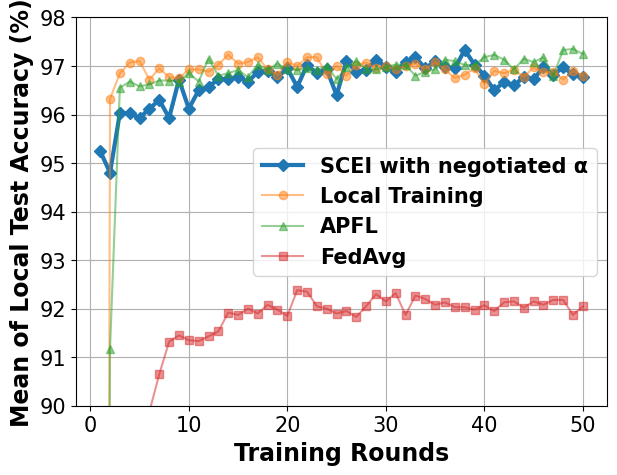

The matplotlib source for this figure:
# -*- coding: UTF-8 -*-

# For ubuntu env error: findfont: Font family ['Times New Roman'] not found. Falling back to DejaVu Sans.
# ```bash
# sudo apt-get install msttcorefonts
# rm -rf ~/.cache/matplotlib
# ```

import matplotlib.pyplot as plt
import matplotlib.font_manager as font_manager
from matplotlib import cycler

x = [1, 2, 3, 4, 5, 6, 7, 8, 9, 10, 11, 12, 13, 14, 15, 16, 17, 18, 19, 20, 21, 22, 23, 24, 25, 26, 27, 28, 29, 30, 31,
     32, 33, 34, 35, 36, 37, 38, 39, 40, 41, 42, 43, 44, 45, 46, 47, 48, 49, 50]

fed_server = [95.25, 94.8, 96.03, 96.03, 95.93, 96.12, 96.3, 95.93, 96.72, 96.12, 96.5, 96.57, 96.73, 96.73, 96.78, 96.67, 96.88, 96.9, 96.77, 96.95, 96.57, 97.02, 96.85, 96.93, 96.4, 97.1, 96.88, 96.92, 97.13, 96.98, 96.88, 97.08, 97.18, 96.95, 97.1, 96.98, 96.95, 97.33, 97.03, 96.8, 96.5, 96.67, 96.6, 96.77, 96.73, 96.97, 96.82, 96.97, 96.83, 96.77]
main_fed_localA = [33.6, 91.17, 96.55, 96.68, 96.58, 96.62, 96.7, 96.7, 96.68, 96.85, 96.68, 97.15, 96.8, 96.85, 96.92, 96.77, 97.03, 96.92, 97.05, 96.93, 96.92, 96.95, 96.92, 97.0, 96.73, 96.97, 97.1, 96.93, 96.93, 96.98, 97.03, 97.02, 96.8, 96.88, 96.93, 97.13, 97.1, 97.02, 97.02, 97.18, 97.23, 97.13, 96.93, 97.15, 97.08, 97.18, 96.8, 97.33, 97.35, 97.25]
main_fed = [68.43, 73.88, 82.73, 87.3, 89.53, 89.88, 90.65, 91.32, 91.45, 91.35, 91.33, 91.43, 91.53, 91.92, 91.87, 92.0, 91.9, 92.08, 91.98, 91.85, 92.38, 92.35, 92.05, 92.0, 91.9, 91.95, 91.83, 92.05, 92.3, 92.15, 92.32, 91.87, 92.27, 92.2, 92.08, 92.13, 92.03, 92.03, 91.98, 92.07, 91.95, 92.13, 92.15, 92.02, 92.15, 92.08, 92.18, 92.18, 91.87, 92.05]
main_nn = [18.22, 96.32, 96.85, 97.07, 97.1, 96.72, 96.95, 96.77, 96.75, 96.93, 96.93, 96.88, 97.03, 97.23, 97.05, 97.08, 97.18, 96.93, 96.82, 97.08, 97.0, 97.18, 97.18, 96.83, 97.0, 96.8, 97.02, 97.07, 96.95, 97.0, 96.93, 97.0, 97.05, 96.93, 97.08, 96.93, 96.75, 96.82, 96.95, 96.63, 96.9, 96.85, 96.92, 96.78, 96.97, 96.87, 96.88, 96.72, 96.9, 96.8]

fig, axes = plt.subplots()

legendFont = font_manager.FontProperties(family='Times New Roman', weight='bold', style='normal', size=15)
xylabelFont = font_manager.FontProperties(family='Times New Roman', weight='bold', style='normal', size=17)
csXYLabelFont = {'fontproperties': xylabelFont}

markers = ["D", "o", "^", "s", "*", "X", "d", "x", "1", "|"]
axes.set_prop_cycle(cycler(color=plt.get_cmap('tab10').colors, marker=markers))
axes.plot(x, fed_server, label="SCEI with negotiated α", linewidth=3)
axes.plot(x, main_nn, label="Local Training", alpha=0.5)
axes.plot(x, main_fed_localA, label="APFL", alpha=0.5)
axes.plot(x, main_fed, label="FedAvg", alpha=0.5)

axes.set_xlabel("Training Rounds", **csXYLabelFont)
axes.set_ylabel("Mean of Local Test Accuracy (%)", **csXYLabelFont)

plt.xticks(family='Times New Roman', fontsize=15)
plt.yticks(family='Times New Roman', fontsize=15)
plt.tight_layout()
plt.ylim(90, 98)
plt.legend(prop=legendFont)
plt.grid()
plt.show()
